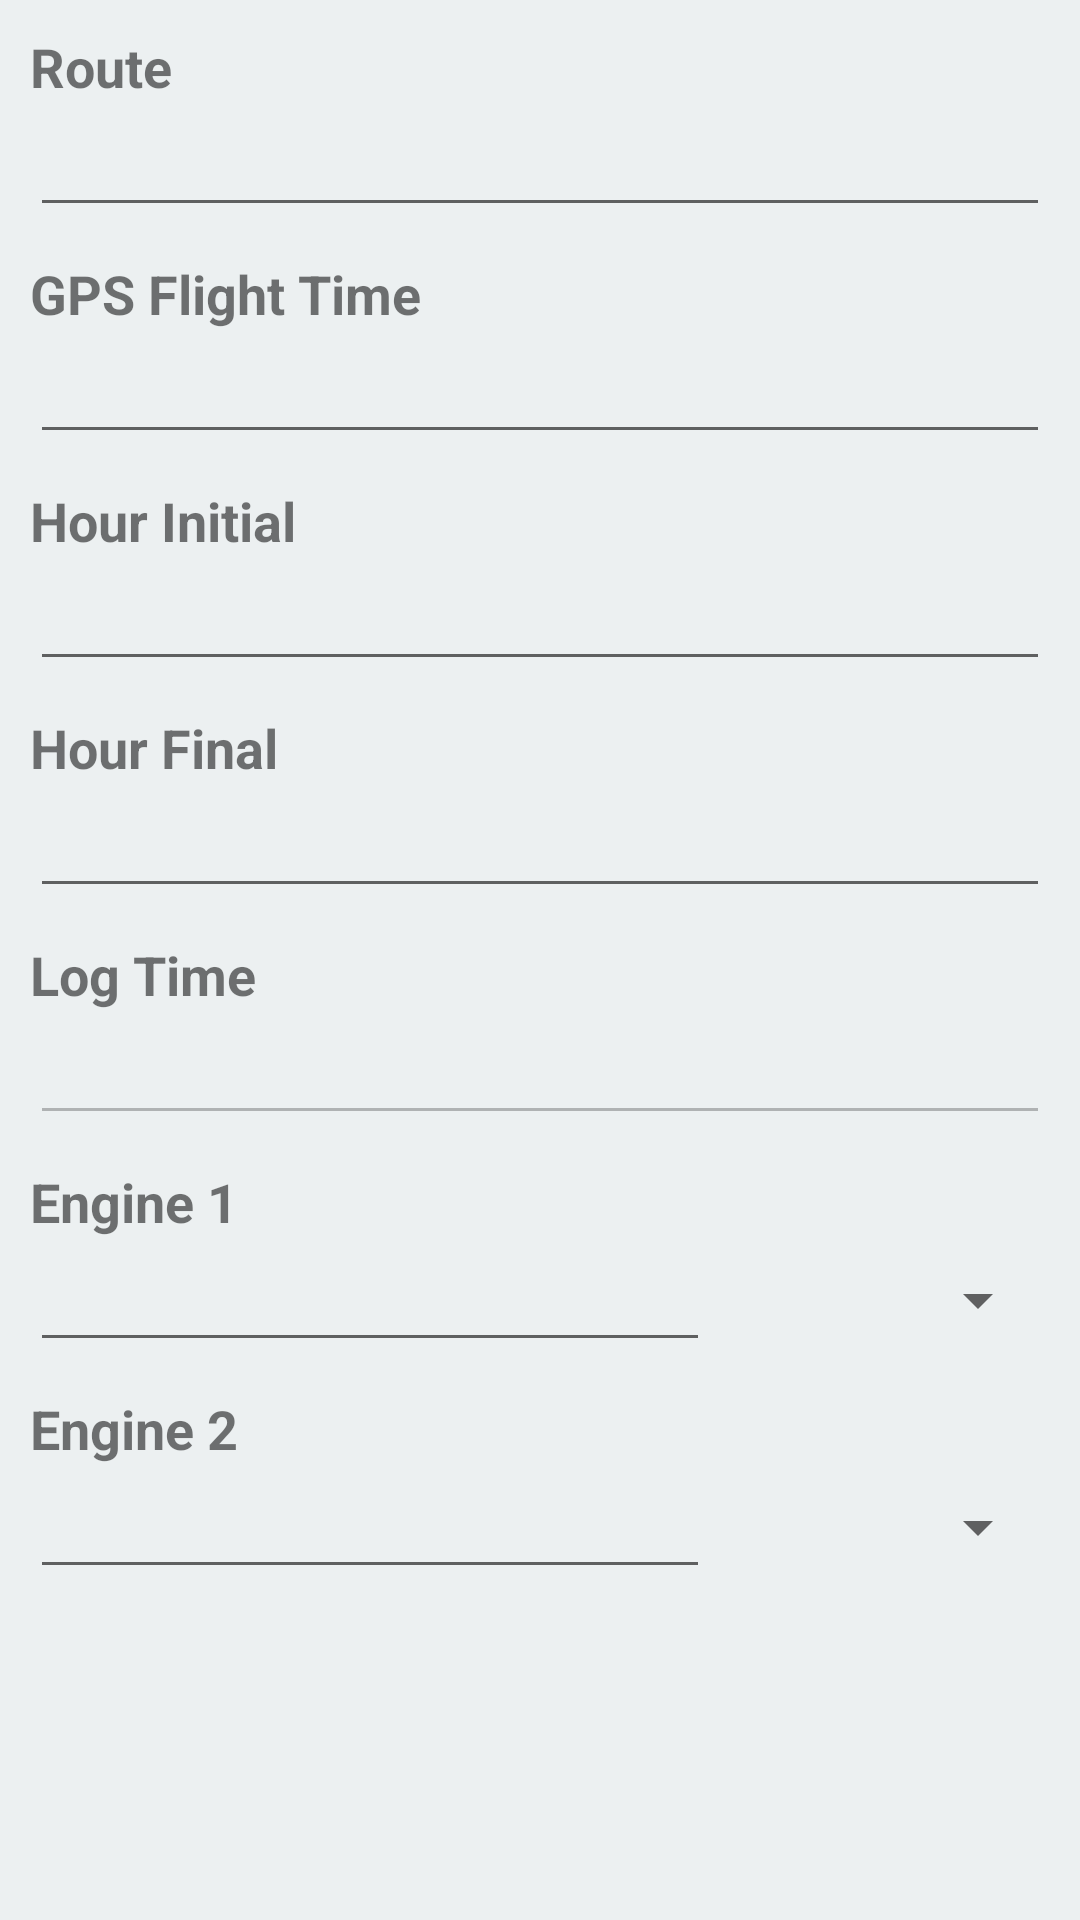

Write the Android layout XML for this screen, with the resource values it uses.
<!-- AndroidManifest.xml: application theme AppTheme -->
<!-- res/layout/fragment_flight.xml -->
<FrameLayout
    xmlns:android="http://schemas.android.com/apk/res/android"
    xmlns:app="http://schemas.android.com/apk/res-auto"
    xmlns:tools="http://schemas.android.com/tools"
    android:layout_width="match_parent"
    android:layout_height="match_parent"
    android:background="@color/colorNube"
    android:paddingLeft="@dimen/margin_top_init"
    android:paddingRight="@dimen/margin_top_init"
    tools:context="flight.report.ec.charter.fragment.Flight">

    <ScrollView
        android:layout_width="match_parent"
        android:layout_height="wrap_content">

        <LinearLayout
            android:orientation="vertical"
            android:layout_width="match_parent"
            android:layout_height="wrap_content">

            <TextView
                style="@style/sub_titulo"
                android:text="@string/route"
                android:layout_marginTop="@dimen/margin_top_init"
                android:layout_width="match_parent"
                android:layout_height="wrap_content" />

            <EditText
                android:id="@+id/route"
                android:layout_width="match_parent"
                android:layout_height="wrap_content" />

            <TextView
                style="@style/sub_titulo"
                android:text="@string/gps_flight_time"
                android:layout_marginTop="@dimen/margin_top_init"
                android:layout_width="match_parent"
                android:layout_height="wrap_content" />

            <EditText
                android:id="@+id/gps_flight_time"
                android:inputType="number|numberDecimal"
                android:layout_width="match_parent"
                android:layout_height="wrap_content" />

            <TextView
                style="@style/sub_titulo"
                android:text="@string/hour_initial"
                android:layout_marginTop="@dimen/margin_top_init"
                android:layout_width="match_parent"
                android:layout_height="wrap_content" />

            <EditText
                android:id="@+id/hour_initial"
                android:inputType="number|numberDecimal"
                android:layout_width="match_parent"
                android:layout_height="wrap_content" />

            <TextView
                style="@style/sub_titulo"
                android:text="@string/hour_final"
                android:layout_marginTop="@dimen/margin_top_init"
                android:layout_width="match_parent"
                android:layout_height="wrap_content" />

            <EditText
                android:id="@+id/hour_final"
                android:inputType="number|numberDecimal"
                android:layout_width="match_parent"
                android:layout_height="wrap_content" />

            <TextView
                style="@style/sub_titulo"
                android:text="@string/long_time"
                android:layout_marginTop="@dimen/margin_top_init"
                android:layout_width="match_parent"
                android:layout_height="wrap_content" />

            <EditText
                android:id="@+id/long_time"
                android:enabled="false"
                android:layout_width="match_parent"
                android:layout_height="wrap_content" />

            <TextView
                style="@style/sub_titulo"
                android:text="@string/engine1"
                android:layout_marginTop="@dimen/margin_top_init"
                android:layout_width="match_parent"
                android:layout_height="wrap_content" />

            <LinearLayout
                android:orientation="horizontal"
                android:layout_width="match_parent"
                android:layout_height="wrap_content">

                <EditText
                    android:id="@+id/engine1"
                    android:inputType="number|numberDecimal"
                    android:layout_width="0dp"
                    android:layout_weight="1"
                    android:layout_height="wrap_content" />

                <Spinner
                    android:id="@+id/spinner_engine1"
                    android:layout_width="0dp"
                    android:layout_weight=".5"
                    android:layout_height="match_parent"/>

            </LinearLayout>


            <TextView
                style="@style/sub_titulo"
                android:text="@string/engine2"
                android:layout_marginTop="@dimen/margin_top_init"
                android:layout_width="match_parent"
                android:layout_height="wrap_content" />

            <LinearLayout
                android:orientation="horizontal"
                android:layout_width="match_parent"
                android:layout_height="wrap_content">

                <EditText
                    android:id="@+id/engine2"
                    android:inputType="number|numberDecimal"
                    android:layout_width="0dp"
                    android:layout_weight="1"
                    android:layout_height="wrap_content" />

                <Spinner
                    android:id="@+id/spinner_engine2"
                    android:layout_width="0dp"
                    android:layout_weight=".5"
                    android:layout_height="match_parent"/>

            </LinearLayout>

        </LinearLayout>

    </ScrollView>

</FrameLayout>
<!-- resources referenced by this layout -->
<resources>
  <color name="colorNube">#ecf0f1</color>
  <dimen name="margin_top_init">10dp</dimen>
  <string name="engine1">Engine 1</string>
  <string name="engine2">Engine 2</string>
  <string name="gps_flight_time">GPS Flight Time</string>
  <string name="hour_final">Hour Final</string>
  <string name="hour_initial">Hour Initial</string>
  <string name="long_time">Log Time</string>
  <string name="route">Route</string>
  <style name="sub_titulo">
          <item name="android:textStyle">bold</item>
          <item name="android:textSize">@dimen/sub_titulo</item>
      </style>
  <style name="AppTheme" parent="Theme.AppCompat.Light.NoActionBar">
          
          <item name="colorPrimary">@color/colorPrimary</item>
          <item name="colorPrimaryDark">@color/colorPrimaryDark</item>
          <item name="colorAccent">@color/colorAccent</item>
  
          <item name="android:homeAsUpIndicator">@drawable/ic_chevron_left</item>
      </style>
  <dimen name="sub_titulo">18dp</dimen>
  <color name="colorPrimary">#093C61</color>
  <color name="colorPrimaryDark">#093a5d</color>
  <color name="colorAccent">#f7ab33</color>
</resources>
